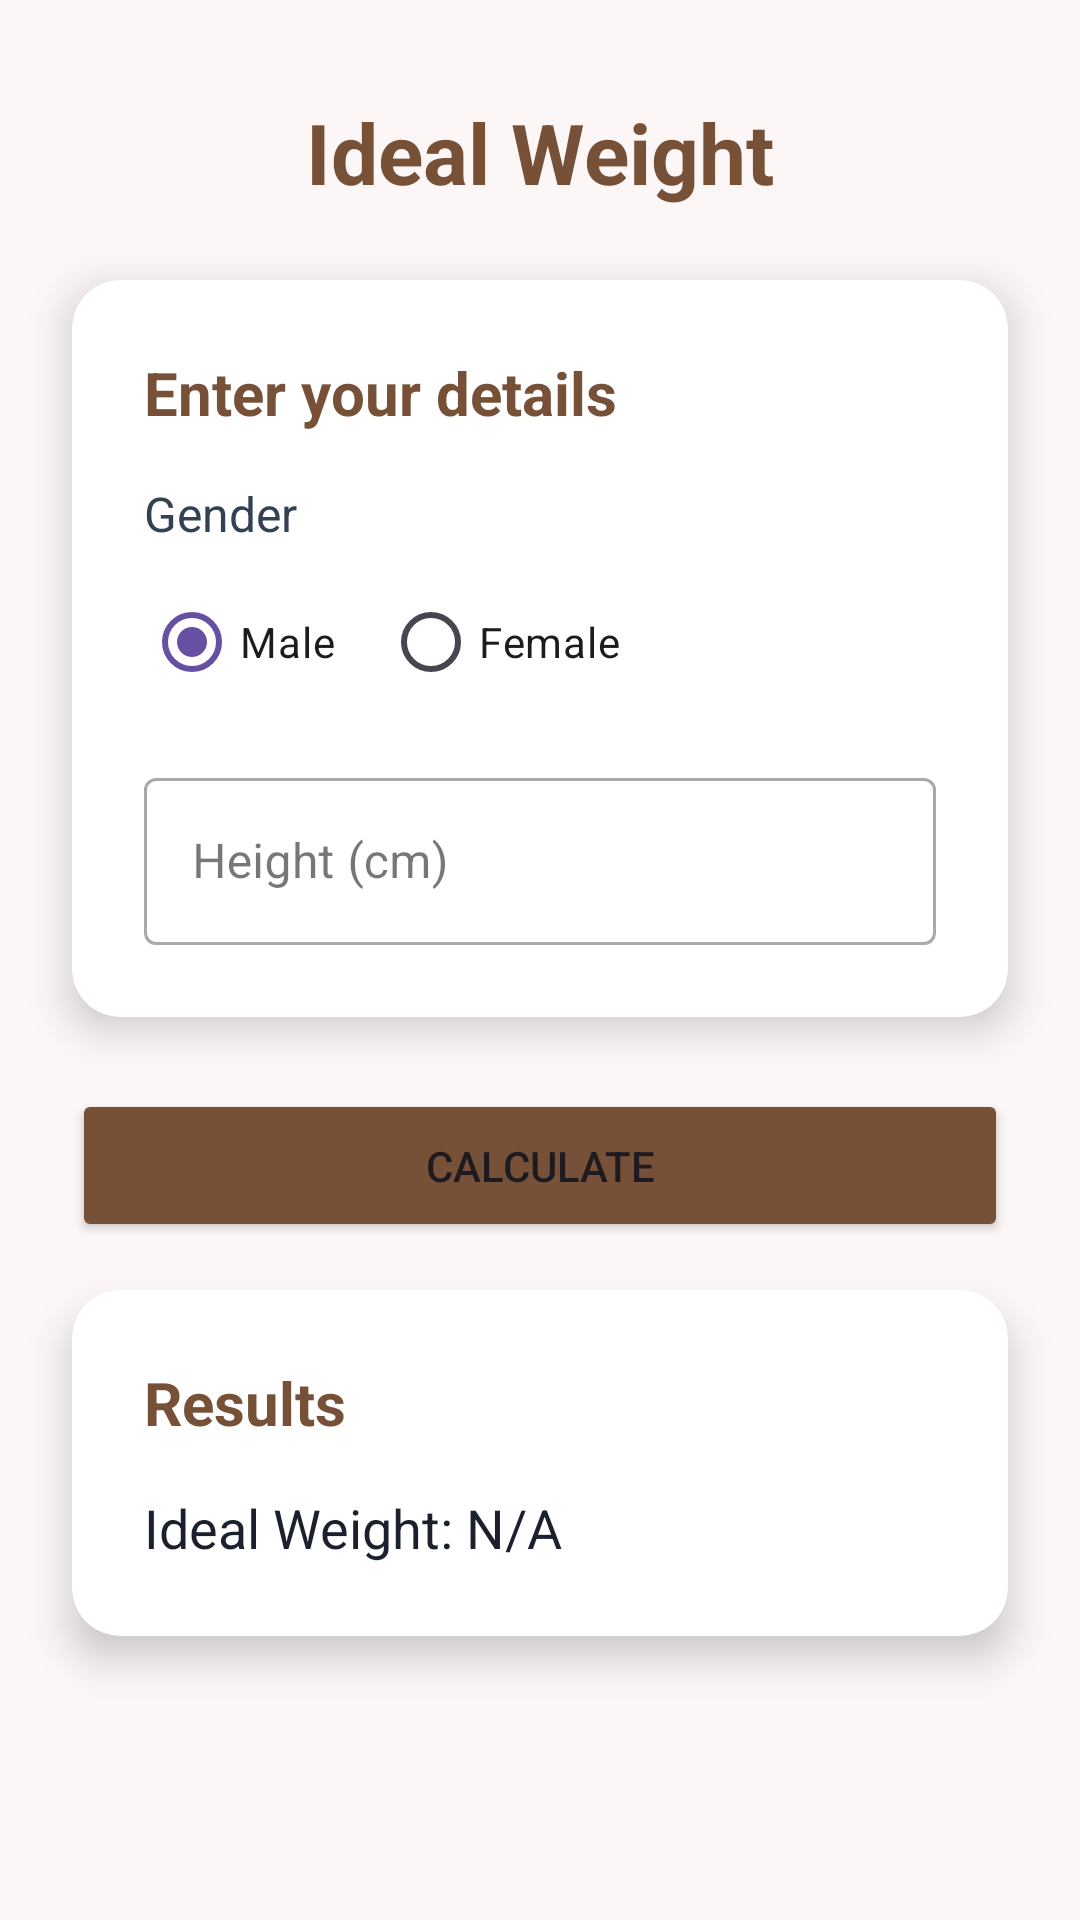

Produce the Android XML layout that renders to this screen, including the resource entries it uses.
<!-- AndroidManifest.xml: application theme Theme.CalcMate_New -->
<!-- res/layout/activity_ideal_weight.xml -->
<?xml version="1.0" encoding="utf-8"?>
<androidx.constraintlayout.widget.ConstraintLayout xmlns:android="http://schemas.android.com/apk/res/android"
    xmlns:app="http://schemas.android.com/apk/res-auto"
    xmlns:tools="http://schemas.android.com/tools"
    android:layout_width="match_parent"
    android:layout_height="match_parent"
    android:background="#7FF9F6ED"
    tools:context=".IdealWeightActivity">

    <TextView
        android:id="@+id/tvTitle"
        android:layout_width="wrap_content"
        android:layout_height="wrap_content"
        android:layout_marginTop="32dp"
        android:text="Ideal Weight"
        android:textSize="28sp"
        android:textStyle="bold"
        android:textColor="#775137"
        app:layout_constraintEnd_toEndOf="parent"
        app:layout_constraintStart_toStartOf="parent"
        app:layout_constraintTop_toTopOf="parent" />

    <androidx.cardview.widget.CardView
        android:id="@+id/cardInputs"
        android:layout_width="0dp"
        android:layout_height="wrap_content"
        android:layout_marginHorizontal="24dp"
        android:layout_marginTop="24dp"
        app:cardCornerRadius="16dp"
        app:cardElevation="8dp"
        app:cardBackgroundColor="#FFFFFF"
        app:layout_constraintEnd_toEndOf="parent"
        app:layout_constraintStart_toStartOf="parent"
        app:layout_constraintTop_toBottomOf="@id/tvTitle">

        <LinearLayout
            android:layout_width="match_parent"
            android:layout_height="wrap_content"
            android:orientation="vertical"
            android:padding="24dp">

            <TextView
                android:layout_width="wrap_content"
                android:layout_height="wrap_content"
                android:text="Enter your details"
                android:textSize="20sp"
                android:textStyle="bold"
                android:textColor="#775137" />

            <TextView
                android:layout_width="wrap_content"
                android:layout_height="wrap_content"
                android:text="Gender"
                android:layout_marginTop="16dp"
                android:textColor="#334155"
                android:textSize="16sp" />
            <RadioGroup
                android:id="@+id/rgGender"
                android:layout_width="match_parent"
                android:layout_height="wrap_content"
                android:orientation="horizontal"
                android:layout_marginTop="8dp">

                <RadioButton
                    android:id="@+id/rbMale"
                    android:layout_width="wrap_content"
                    android:layout_height="wrap_content"
                    android:text="Male"
                    android:checked="true"
                    android:layout_marginEnd="16dp"/>

                <RadioButton
                    android:id="@+id/rbFemale"
                    android:layout_width="wrap_content"
                    android:layout_height="wrap_content"
                    android:text="Female" />
            </RadioGroup>

            <com.google.android.material.textfield.TextInputLayout
                style="@style/Widget.MaterialComponents.TextInputLayout.OutlinedBox"
                android:layout_width="match_parent"
                android:layout_height="wrap_content"
                android:layout_marginTop="16dp"
                android:hint="Height (cm)">

                <com.google.android.material.textfield.TextInputEditText
                    android:id="@+id/etHeight"
                    android:layout_width="match_parent"
                    android:layout_height="wrap_content"
                    android:inputType="numberDecimal" />

            </com.google.android.material.textfield.TextInputLayout>
        </LinearLayout>
    </androidx.cardview.widget.CardView>

    <Button
        android:id="@+id/btnCalculate"
        android:layout_width="0dp"
        android:layout_height="wrap_content"
        android:layout_marginHorizontal="24dp"
        android:layout_marginTop="24dp"
        android:text="Calculate"
        android:paddingVertical="16dp"
        android:backgroundTint="#775137"
        app:cornerRadius="16dp"
        app:layout_constraintEnd_toEndOf="parent"
        app:layout_constraintStart_toStartOf="parent"
        app:layout_constraintTop_toBottomOf="@id/cardInputs" />

    <androidx.cardview.widget.CardView
        android:id="@+id/cardResults"
        android:layout_width="0dp"
        android:layout_height="wrap_content"
        android:layout_marginHorizontal="24dp"
        android:layout_marginTop="16dp"
        app:cardCornerRadius="16dp"
        app:cardElevation="8dp"
        app:cardBackgroundColor="#FFFFFF"
        app:layout_constraintTop_toBottomOf="@id/btnCalculate"
        app:layout_constraintStart_toStartOf="parent"
        app:layout_constraintEnd_toEndOf="parent"
        app:layout_constraintBottom_toBottomOf="parent"
        app:layout_constraintVertical_bias="0.0"
        android:layout_marginBottom="24dp" >

        <LinearLayout
            android:layout_width="match_parent"
            android:layout_height="wrap_content"
            android:orientation="vertical"
            android:padding="24dp">

            <TextView
                android:layout_width="wrap_content"
                android:layout_height="wrap_content"
                android:text="Results"
                android:textSize="20sp"
                android:textStyle="bold"
                android:textColor="#775137" />

            <TextView
                android:id="@+id/tvIdealWeightResult"
                android:layout_width="match_parent"
                android:layout_height="wrap_content"
                android:layout_marginTop="16dp"
                android:text="Ideal Weight: N/A"
                android:textSize="18sp"
                android:textColor="#1A202C" />

        </LinearLayout>
    </androidx.cardview.widget.CardView>

</androidx.constraintlayout.widget.ConstraintLayout>
<!-- resources referenced by this layout -->
<resources>
  <style name="Theme.CalcMate_New" parent="Base.Theme.CalcMate_New" />
  <style name="Base.Theme.CalcMate_New" parent="Theme.Material3.DayNight.NoActionBar">
          
          
      </style>
</resources>
